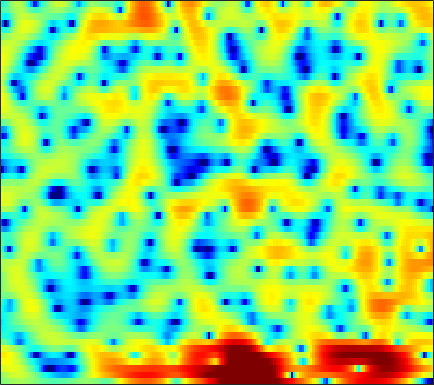

Source data for this figure (header and first rows):
-0.44674, -0.067252, 0.37261, 0.73997, 0.95903, 1.196, 1.3755, 1.4688, 1.5221, 1.5004, 1.4084, 1.295, 1.0965, 0.84782, 0.63328, 0.31731, -0.011139, -0.25907, -0.6028, -0.93263, -1.2269, -1.419, -1.6385, -1.782
0.07935, 0.7799, 1.552, 2.157, 2.506, 2.843, 3.043, 3.106, 3.079, 2.934, 2.674, 2.404, 1.953, 1.399, 0.9234, 0.2093, -0.5754, -1.207, -2.095, -3.011, -3.933, -4.61, -5.47, -6.256
2.918, 3.286, 3.671, 3.923, 4.029, 4.05, 3.936, 3.762, 3.416, 2.931, 2.31, 1.754, 0.8803, -0.1552, -1.046, -2.415, -4.028, -5.46, -7.7, -10.56, -14.44, -18.75, -31.85, -25.49
4.621, 4.701, 4.708, 4.599, 4.437, 4.106, 3.635, 3.193, 2.49, 1.647, 0.6801, -0.1218, -1.288, -2.515, -3.463, -4.708, -5.911, -6.753, -7.758, -8.577, -9.256, -9.604, -9.856, -9.867
5.682, 5.6, 5.392, 5.061, 4.74, 4.185, 3.481, 2.839, 1.818, 0.5702, -0.9413, -2.3, -4.512, -7.359, -10.17, -15.3, -19.79, -16.84, -12.47, -9.67, -7.878, -6.942, -6.092, -5.584
3.78, 3.664, 3.377, 2.945, 2.54, 1.887, 1.183, 0.6251, -0.1293, -0.8584, -1.584, -2.115, -2.821, -3.51, -3.945, -4.32, -4.315, -4.033, -3.352, -2.516, -1.72, -1.198, -0.6241, -0.2116
-0.5204, -0.6516, -1.121, -1.958, -2.849, -4.453, -6.559, -8.413, -10.58, -10.58, -8.556, -6.876, -4.96, -3.452, -2.526, -1.489, -0.6136, -0.03958, 0.6318, 1.209, 1.699, 2.011, 2.356, 2.608
-3.527, -3.419, -3.503, -3.873, -4.354, -5.26, -6.39, -7.248, -7.995, -7.739, -6.492, -5.273, -3.663, -2.236, -1.309, -0.2604, 0.5967, 1.127, 1.706, 2.151, 2.478, 2.656, 2.802, 2.846
-5.335, -4.738, -4.084, -3.591, -3.291, -2.966, -2.69, -2.467, -2.128, -1.71, -1.209, -0.7923, -0.2071, 0.3755, 0.7834, 1.266, 1.659, 1.89, 2.111, 2.231, 2.254, 2.205, 2.051, 1.802
-6.289, -5.312, -4.218, -3.298, -2.697, -1.967, -1.307, -0.8383, -0.2488, 0.3091, 0.8294, 1.183, 1.599, 1.942, 2.143, 2.322, 2.39, 2.365, 2.234, 1.983, 1.62, 1.28, 0.7468, 0.1513
-5.035, -4.534, -3.933, -3.334, -2.834, -2.08, -1.24, -0.5703, 0.3165, 1.147, 1.883, 2.352, 2.845, 3.172, 3.302, 3.321, 3.164, 2.919, 2.422, 1.725, 0.8238, 0.026, -1.185, -2.506
-3.953, -4.72, -6.061, -7.431, -7.887, -6.764, -4.383, -2.547, -0.4334, 1.26, 2.549, 3.283, 3.984, 4.389, 4.512, 4.442, 4.114, 3.696, 2.898, 1.81, 0.3885, -0.9302, -3.143, -6.099
-2.565, -3.542, -5.31, -7.454, -8.499, -7.301, -4.395, -2.308, -0.03957, 1.669, 2.905, 3.562, 4.13, 4.38, 4.378, 4.129, 3.611, 3.062, 2.131, 0.9821, -0.3634, -1.497, -3.137, -4.853
-0.5703, -0.5129, -0.4595, -0.3257, -0.1226, 0.321, 0.9477, 1.478, 2.17, 2.773, 3.211, 3.408, 3.465, 3.282, 2.981, 2.365, 1.5, 0.7005, -0.566, -2.011, -3.542, -4.654, -5.92, -6.801
-0.1268, 0.4107, 1.054, 1.63, 2.021, 2.481, 2.873, 3.116, 3.359, 3.471, 3.437, 3.303, 2.962, 2.412, 1.85, 0.8861, -0.3568, -1.507, -3.393, -5.8, -8.972, -12.15, -17.89, -19.25
-0.8762, 0.07245, 1.137, 1.981, 2.487, 3.015, 3.372, 3.532, 3.602, 3.509, 3.248, 2.937, 2.375, 1.645, 0.9853, -0.04408, -1.244, -2.257, -3.764, -5.476, -7.347, -8.741, -10.17, -10.52
-0.9255, 0.1631, 1.32, 2.204, 2.702, 3.182, 3.463, 3.544, 3.481, 3.227, 2.775, 2.301, 1.498, 0.5245, -0.2908, -1.444, -2.571, -3.322, -4.15, -4.746, -5.093, -5.221, -5.239, -5.112
0.7469, 1.387, 2.105, 2.672, 3.007, 3.326, 3.495, 3.521, 3.389, 3.031, 2.424, 1.778, 0.6129, -0.9486, -2.415, -4.797, -7.499, -9.214, -9.657, -8.152, -6.361, -5.243, -4.081, -3.216
1.594, 1.661, 1.744, 1.863, 2.011, 2.265, 2.539, 2.71, 2.828, 2.747, 2.393, 1.918, 0.9463, -0.4965, -1.936, -4.465, -7.701, -9.966, -10.14, -7.597, -5.188, -3.825, -2.503, -1.592
-0.05552, -0.9422, -2.194, -3.094, -3.173, -2.342, -0.9711, 0.04569, 1.182, 1.974, 2.406, 2.498, 2.345, 1.91, 1.433, 0.6977, -0.01738, -0.4547, -0.8066, -0.863, -0.7521, -0.6065, -0.3997, -0.2468
-1.934, -3.833, -7.599, -14.42, -17.57, -9.367, -4.573, -2.239, -0.05509, 1.417, 2.408, 2.887, 3.235, 3.321, 3.23, 2.952, 2.526, 2.13, 1.536, 0.8523, 0.1246, -0.4315, -1.109, -1.623
-1.168, -1.91, -2.772, -3.235, -3.184, -2.538, -1.452, -0.5323, 0.6739, 1.716, 2.528, 2.993, 3.408, 3.588, 3.578, 3.361, 2.898, 2.384, 1.437, 0.1379, -1.619, -3.35, -6.347, -9.909
-2.448, -2.811, -3.042, -2.901, -2.571, -1.898, -1.054, -0.3645, 0.5285, 1.357, 2.059, 2.488, 2.917, 3.157, 3.211, 3.1, 2.765, 2.347, 1.532, 0.3979, -1.135, -2.586, -4.858, -7.076
-7.963, -9.083, -9.416, -8.197, -6.789, -4.91, -3.28, -2.25, -1.101, -0.1635, 0.6278, 1.116, 1.648, 2.059, 2.272, 2.427, 2.429, 2.318, 2.038, 1.591, 1.031, 0.5836, -0.00345, -0.4252
-12.03, -15.73, -17.84, -12.51, -9.366, -6.513, -4.632, -3.642, -2.657, -1.941, -1.336, -0.885, -0.2564, 0.4099, 0.8925, 1.464, 1.905, 2.135, 2.311, 2.335, 2.253, 2.139, 1.946, 1.75
-4.152, -4.212, -4.107, -3.741, -3.358, -2.942, -2.793, -2.932, -3.48, -4.339, -5.096, -5.071, -3.987, -2.283, -1.008, 0.4322, 1.497, 2.068, 2.552, 2.795, 2.838, 2.756, 2.579, 2.325
1.514, 1.659, 1.733, 1.656, 1.478, 1.02, 0.1931, -0.7657, -2.77, -6.058, -12.04, -16.49, -9.09, -4.102, -1.797, 0.2351, 1.474, 2.03, 2.372, 2.354, 2.052, 1.708, 1.136, 0.5358
3.626, 3.661, 3.61, 3.446, 3.222, 2.788, 2.17, 1.588, 0.692, -0.2256, -0.9355, -1.145, -0.9275, -0.3471, 0.1286, 0.6086, 0.7997, 0.6934, 0.2187, -0.678, -1.957, -3.123, -4.887, -6.591
3.386, 3.4, 3.365, 3.271, 3.158, 2.94, 2.664, 2.432, 2.122, 1.81, 1.564, 1.421, 1.29, 1.153, 1.016, 0.6976, 0.1384, -0.5002, -1.727, -3.5, -5.973, -8.488, -13.13, -20.57
2.259, 2.339, 2.417, 2.445, 2.443, 2.401, 2.333, 2.264, 2.179, 2.107, 2.064, 2.045, 2.005, 1.915, 1.778, 1.45, 0.8866, 0.275, -0.8618, -2.408, -4.486, -6.375, -9.36, -12.6
-0.2755, -0.09234, 0.1575, 0.3665, 0.4642, 0.5206, 0.4876, 0.4381, 0.3845, 0.4739, 0.714, 0.9973, 1.44, 1.88, 2.136, 2.33, 2.313, 2.137, 1.687, 0.9703, 0.03697, -0.7918, -1.963, -3.147
-6.598, -6.046, -5.098, -4.263, -3.887, -3.8, -4.224, -4.835, -5.844, -6.411, -5.627, -4.298, -2.281, -0.5259, 0.5375, 1.61, 2.333, 2.67, 2.886, 2.873, 2.694, 2.472, 2.116, 1.743
-23.65, -15.83, -11.1, -8.671, -7.706, -7.323, -7.96, -9.244, -12.57, -18.63, -15.16, -10.11, -5.745, -2.868, -1.309, 0.2308, 1.305, 1.887, 2.423, 2.757, 2.93, 2.986, 2.994, 2.959
-10.36, -9.727, -8.514, -7.358, -6.676, -6.115, -5.9, -5.915, -5.972, -5.794, -5.084, -4.239, -2.907, -1.616, -0.7585, 0.1831, 0.8953, 1.297, 1.686, 1.955, 2.14, 2.253, 2.373, 2.482
-5.314, -5.107, -4.686, -4.146, -3.722, -3.168, -2.657, -2.299, -1.845, -1.388, -0.9069, -0.5258, -0.0395, 0.377, 0.6149, 0.8124, 0.8734, 0.832, 0.7056, 0.5513, 0.467, 0.4839, 0.6406, 0.9176
-3.556, -3.31, -2.817, -2.192, -1.669, -0.9282, -0.1998, 0.3155, 0.9303, 1.449, 1.837, 2.039, 2.159, 2.103, 1.917, 1.456, 0.7211, -0.01648, -1.229, -2.57, -3.658, -3.954, -3.432, -2.284
-5.231, -4.973, -4.211, -3.018, -1.964, -0.5551, 0.727, 1.55, 2.455, 3.12, 3.547, 3.694, 3.673, 3.373, 2.953, 2.086, 0.7835, -0.5572, -3.068, -6.966, -14.67, -33.03, -11.33, -6.003
-12.4, -14.95, -13.3, -8.103, -5.054, -2.046, 0.1265, 1.361, 2.575, 3.389, 3.86, 4.01, 3.958, 3.619, 3.188, 2.376, 1.309, 0.3409, -1.12, -2.656, -3.874, -4.274, -3.954, -3.036
-8.466, -9.048, -8.102, -5.523, -3.489, -1.204, 0.557, 1.572, 2.561, 3.188, 3.485, 3.527, 3.339, 2.915, 2.455, 1.697, 0.8347, 0.1709, -0.6507, -1.309, -1.715, -1.819, -1.761, -1.538
-1.1, -0.9564, -0.564, 0.06513, 0.6335, 1.394, 2.075, 2.472, 2.847, 3.004, 2.943, 2.74, 2.256, 1.533, 0.827, -0.3087, -1.613, -2.615, -3.759, -4.327, -4.216, -3.762, -2.998, -2.26
2.55, 2.547, 2.575, 2.623, 2.657, 2.696, 2.69, 2.642, 2.5, 2.256, 1.885, 1.5, 0.8098, -0.1539, -1.114, -2.833, -5.297, -7.912, -13.24, -18.45, -12.19, -8.636, -5.568, -3.623
4.091, 3.919, 3.629, 3.265, 2.944, 2.467, 1.94, 1.546, 1.016, 0.5266, 0.0694, -0.2506, -0.7107, -1.3, -1.875, -2.918, -4.329, -5.621, -7.292, -7.933, -6.975, -5.693, -4.032, -2.743
4.787, 4.444, 3.807, 2.99, 2.275, 1.178, -0.0276, -0.9755, -2.165, -3.073, -3.446, -3.35, -2.879, -2.295, -1.919, -1.565, -1.387, -1.331, -1.282, -1.165, -0.9254, -0.7079, -0.4432, -0.3196
4.985, 4.393, 3.302, 1.921, 0.7096, -1.129, -3.279, -5.233, -8.624, -13.51, -15.42, -11.43, -6.889, -3.859, -2.226, -0.6085, 0.5446, 1.196, 1.824, 2.231, 2.462, 2.496, 2.328, 1.866
4.072, 3.058, 1.273, -1.003, -2.966, -5.597, -7.807, -9.025, -10.28, -11.23, -10.71, -9.097, -6.277, -3.707, -2.093, -0.3528, 0.994, 1.791, 2.623, 3.207, 3.527, 3.604, 3.457, 2.986
3.173, 1.826, -0.5697, -3.953, -7.509, -15.31, -30.26, -16.59, -11.43, -8.901, -7.154, -6.027, -4.588, -3.19, -2.212, -0.9957, 0.1138, 0.8489, 1.703, 2.397, 2.903, 3.153, 3.3, 3.214
3.512, 2.43, 0.6511, -1.476, -3.233, -5.41, -6.766, -7.071, -6.82, -6.337, -5.885, -5.559, -5.115, -4.604, -4.117, -3.322, -2.387, -1.63, -0.6332, 0.3018, 1.145, 1.677, 2.248, 2.64
4.308, 3.648, 2.593, 1.401, 0.4667, -0.7892, -1.967, -2.796, -3.863, -4.954, -6.153, -7.128, -8.446, -9.43, -9.585, -8.862, -7.469, -6.262, -4.652, -3.136, -1.752, -0.8001, 0.3148, 1.252
4.672, 4.31, 3.674, 2.884, 2.206, 1.163, -0.04557, -1.069, -2.638, -4.552, -6.982, -9.418, -13.96, -22.49, -35.49, -19.08, -14.27, -12.06, -9.748, -7.672, -5.609, -4.109, -2.311, -0.7268
4.399, 4.272, 3.96, 3.473, 2.991, 2.197, 1.192, 0.2906, -1.14, -2.887, -4.992, -6.793, -9.42, -11.98, -13.45, -14.73, -15.91, -16.97, -17.53, -14.61, -10.53, -7.852, -4.95, -2.685
3.508, 3.612, 3.61, 3.446, 3.209, 2.757, 2.142, 1.554, 0.5999, -0.5477, -1.894, -3.003, -4.625, -6.351, -7.756, -9.856, -12.4, -14.64, -16.62, -14.26, -10.49, -8.072, -5.499, -3.46
2.011, 2.307, 2.571, 2.721, 2.768, 2.717, 2.55, 2.336, 1.921, 1.352, 0.6325, -0.003743, -0.9623, -2.034, -2.891, -4.033, -5.105, -5.759, -6.26, -6.225, -5.785, -5.296, -4.532, -3.685
-0.01766, 0.2598, 0.6303, 1.055, 1.419, 1.903, 2.313, 2.548, 2.725, 2.726, 2.552, 2.31, 1.854, 1.262, 0.758, 0.02006, -0.7711, -1.386, -2.191, -3.004, -3.855, -4.53, -5.361, -5.939
-3.299, -3.765, -3.876, -3.021, -1.911, -0.2497, 1.218, 2.102, 2.98, 3.544, 3.823, 3.87, 3.743, 3.439, 3.102, 2.507, 1.771, 1.111, 0.03553, -1.354, -3.197, -5.027, -8.556, -14.83
-7.523, -11.43, -29.53, -12.65, -7.122, -2.914, -0.2358, 1.175, 2.506, 3.366, 3.853, 4.022, 4.031, 3.837, 3.578, 3.111, 2.512, 1.978, 1.106, 0.02065, -1.348, -2.583, -4.453, -6.234
-4.369, -5.028, -5.308, -4.458, -3.29, -1.522, 0.03094, 0.9719, 1.913, 2.497, 2.761, 2.774, 2.596, 2.249, 1.936, 1.519, 1.116, 0.8382, 0.5042, 0.1723, -0.1795, -0.4799, -0.8914, -1.203
-2.259, -2.191, -1.882, -1.258, -0.6613, 0.1836, 0.9718, 1.441, 1.829, 1.885, 1.594, 1.145, 0.2684, -0.8111, -1.62, -2.447, -2.693, -2.503, -1.923, -1.24, -0.5991, -0.1746, 0.2924, 0.6656
-3.827, -3.627, -2.684, -1.399, -0.4062, 0.7158, 1.546, 1.941, 2.104, 1.814, 1.002, -0.01151, -2.009, -5.012, -8.253, -14.2, -13.61, -9.701, -6.135, -3.777, -2.031, -0.9383, 0.3055, 1.3
